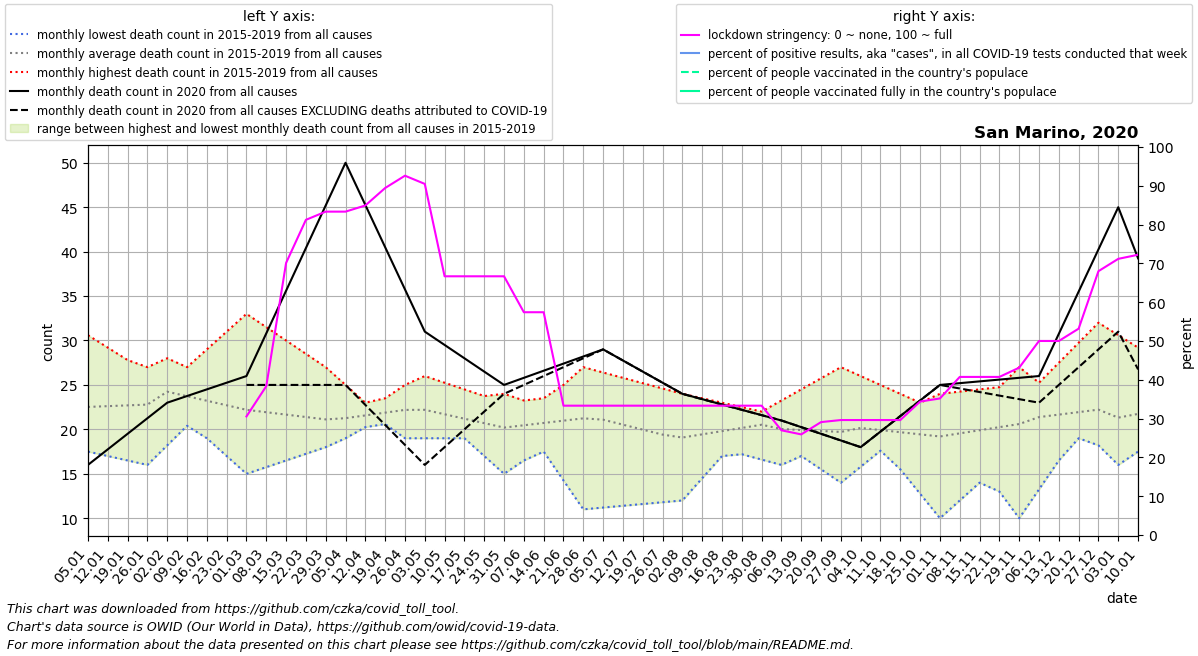

The table this chart was drawn from, first rows:
date, location, time_unit, time, deaths_2010_all_ages, deaths_2011_all_ages, deaths_2012_all_ages, deaths_2013_all_ages, deaths_2014_all_ages, deaths_2015_all_ages, deaths_2016_all_ages, deaths_2017_all_ages, deaths_2018_all_ages, deaths_2019_all_ages, deaths_2020_all_ages, deaths_2021_all_ages, new_deaths, new_cases_smoothed, new_tests_smoothed, stringency_index, people_vaccinated, people_fully_vaccinated, population, positive_test_percent
2020-01-05, San Marino, monthly, 1, , , , , , , 17.5, 30.6, 24.0, 18.0, 16.0, 39.25, , , , , , , , 
2020-01-12, San Marino, monthly, 2, , , , , , , 17.0, 29.2, 25.0, 19.25, 17.75, 33.5, , , , , , , , 
2020-01-19, San Marino, monthly, 3, , , , , , , 16.5, 27.8, 26.0, 20.5, 19.5, 27.75, , , , , , , , 
2020-01-26, San Marino, monthly, 4, , , , , , , 16.0, 26.4, 27.0, 21.75, 21.25, 22.0, , , , , , , , 
2020-02-02, San Marino, monthly, 5, , , , , , 27.0, 18.2, 25.0, 28.0, 23.0, 23.0, 24.5, , , , , , , , 
2020-02-09, San Marino, monthly, 6, , , , , , 24.5, 20.4, 27.0, 25.75, 21.0, 23.75, 27.0, , , , , , , , 
2020-02-16, San Marino, monthly, 7, , , , , , 22.0, 22.6, 29.0, 23.5, 19.0, 24.5, 29.5, , , , , , , , 
2020-02-23, San Marino, monthly, 8, , , , , , 19.5, 24.8, 31.0, 21.25, 17.0, 25.25, 32.0, , , , , , , , 
2020-03-01, San Marino, monthly, 9, , , , , , 17.0, 27.0, 33.0, 19.0, 15.0, 26.0, 32.8, 1.0, , , 30.55, , , 34010, 
2020-03-08, San Marino, monthly, 10, , , , , , 17.4, 25.0, 31.5, 20.0, 15.75, 30.8, 33.6, 5.8, 3.107, , 38.36, , , 34010, 
2020-03-15, San Marino, monthly, 11, , , , , , 17.8, 23.0, 30.0, 21.0, 16.5, 35.6, 34.4, 10.6, 6.449, , 70.11, , , 34010, 
2020-03-22, San Marino, monthly, 12, , , , , , 18.2, 21.0, 28.5, 22.0, 17.25, 40.4, 35.2, 15.4, 8.571, , 81.22, , , 34010, 
2020-03-29, San Marino, monthly, 13, , , , , , 18.6, 19.0, 27.0, 23.0, 18.0, 45.2, 36.0, 20.2, 12.96, , 83.33, , , 34010, 
2020-04-05, San Marino, monthly, 14, , , , , , 19.0, 20.5, 25.0, 22.2, 19.6, 50.0, 34.0, 25.0, 4.388, , 83.33, , , 34010, 
2020-04-12, San Marino, monthly, 15, , , , , , 20.25, 22.0, 23.0, 21.4, 21.2, 45.25, 32.0, 22.5, 9.796, , 84.92, , , 34010, 
2020-04-19, San Marino, monthly, 16, , , , , , 21.5, 23.5, 21.0, 20.6, 22.8, 40.5, 30.0, 20.0, 12.76, , 89.42, , , 34010, 
2020-04-26, San Marino, monthly, 17, , , , , , 22.75, 25.0, 19.0, 19.8, 24.4, 35.75, 28.0, 17.5, 12.55, , 92.59, , , 34010, 
2020-05-03, San Marino, monthly, 18, , , , , , 24.0, 23.0, 19.0, 19.0, 26.0, 31.0, 26.6, 15.0, 10.35, , 90.47, , , 34010, 
2020-05-10, San Marino, monthly, 19, , , , , , 23.0, 21.0, 19.0, 20.25, 25.25, 29.5, 25.2, 11.5, 6.857, , 66.67, , , 34010, 
2020-05-17, San Marino, monthly, 20, , , , , , 22.0, 19.0, 19.0, 21.5, 24.5, 28.0, 23.8, 8.0, 5.551, , 66.67, , , 34010, 
2020-05-24, San Marino, monthly, 21, , , , , , 21.0, 17.0, 19.0, 22.75, 23.75, 26.5, 22.4, 4.5, 3.286, , 66.67, , , 34010, 
2020-05-31, San Marino, monthly, 22, , , , , , 20.0, 15.0, 19.0, 24.0, 23.0, 25.0, 21.0, 1.0, 1.204, , 66.67, , , 34010, 
2020-06-07, San Marino, monthly, 23, , , , , , 20.8, 16.5, 21.0, 20.75, 23.25, 25.8, 20.75, 0.8, 1.714, , 57.41, , , 34010, 
2020-06-14, San Marino, monthly, 24, , , , , , 21.6, 18.0, 23.0, 17.5, 23.5, 26.6, 20.5, 0.6, 0.6531, , 57.41, , , 34010, 
2020-06-21, San Marino, monthly, 25, , , , , , 22.4, 19.5, 25.0, 14.25, 23.75, 27.4, 20.25, 0.4, 1.306, , 33.33, , , 34010, 
2020-06-28, San Marino, monthly, 26, , , , , , 23.2, 21.0, 27.0, 11.0, 24.0, 28.2, 20.0, 0.2, 1.265, , 33.33, , , 34010, 
2020-07-05, San Marino, monthly, 27, , , , , , 24.0, 20.25, 26.4, 11.2, 23.6, 29.0, 21.0, 0.0, 0.0, , 33.33, , , 34010, 
2020-07-12, San Marino, monthly, 28, , , , , , 22.75, 19.5, 25.8, 11.4, 23.2, 27.75, 22.0, 0.0, 0.1839, , 33.33, , , 34010, 
2020-07-19, San Marino, monthly, 29, , , , , , 21.5, 18.75, 25.2, 11.6, 22.8, 26.5, 23.0, 0.0, 0.2451, , 33.33, , , 34010, 
2020-07-26, San Marino, monthly, 30, , , , , , 20.25, 18.0, 24.6, 11.8, 22.4, 25.25, 24.0, 0.0, 0.0, , 33.33, , , 34010, 
2020-08-02, San Marino, monthly, 31, , , , , , 19.0, 18.4, 24.0, 12.0, 22.0, 24.0, 23.6, 0.0, 0.0, , 33.33, , , 34010, 
2020-08-09, San Marino, monthly, 32, , , , , , 18.4, 18.8, 23.5, 14.5, 22.0, 23.4, 23.2, 0.0, 0.06129, , 33.33, , , 34010, 
2020-08-16, San Marino, monthly, 33, , , , , , 17.8, 19.2, 23.0, 17.0, 22.0, 22.8, 22.8, 0.0, 0.286, , 33.33, , , 34010, 
2020-08-23, San Marino, monthly, 34, , , , , , 17.2, 19.6, 22.5, 19.5, 22.0, 22.2, 22.4, 0.0, 0.5103, , 33.33, , , 34010, 
2020-08-30, San Marino, monthly, 35, , , , , , 16.6, 20.0, 22.0, 22.0, 22.0, 21.6, 22.0, 0.0, 1.143, , 33.33, , , 34010, 
2020-09-06, San Marino, monthly, 36, , , , , , 16.0, 18.5, 23.25, 21.25, 21.2, 21.0, 22.25, 0.0, 0.7144, , 26.99, , , 34010, 
2020-09-13, San Marino, monthly, 37, , , , , , 17.25, 17.0, 24.5, 20.5, 20.4, 20.25, 22.5, 0.0, 0.3673, , 25.93, , , 34010, 
2020-09-20, San Marino, monthly, 38, , , , , , 18.5, 15.5, 25.75, 19.75, 19.6, 19.5, 22.75, 0.0, 0.5714, , 29.1, , , 34010, 
2020-09-27, San Marino, monthly, 39, , , , , , 19.75, 14.0, 27.0, 19.0, 18.8, 18.75, 23.0, 0.0, 0.3876, , 29.63, , , 34010, 
2020-10-04, San Marino, monthly, 40, , , , , , 21.0, 15.8, 26.0, 20.0, 18.0, 18.0, 23.75, 0.0, 0.6936, , 29.63, , , 34010, 
2020-10-11, San Marino, monthly, 41, , , , , , 18.25, 17.6, 25.0, 21.0, 17.75, 19.75, 24.5, 0.0, 0.8981, , 29.63, , , 34010, 
2020-10-18, San Marino, monthly, 42, , , , , , 15.5, 19.4, 24.0, 22.0, 17.5, 21.5, 25.25, 0.0, 2.796, , 29.63, , , 34010, 
2020-10-25, San Marino, monthly, 43, , , , , , 12.75, 21.2, 23.0, 23.0, 17.25, 23.25, 26.0, 0.0, 4.143, , 34.4, , , 34010, 
2020-11-01, San Marino, monthly, 44, , , , , , 10.0, 23.0, 22.0, 24.0, 17.0, 25.0, 25.4, 0.0, 14.27, , 35.19, , , 34010, 
2020-11-08, San Marino, monthly, 45, , , , , , 12.0, 23.0, 19.0, 24.25, 19.5, 25.2, 24.8, 0.6, 16.94, , 40.74, , , 34010, 
2020-11-15, San Marino, monthly, 46, , , , , , 14.0, 23.0, 16.0, 24.5, 22.0, 25.4, 24.2, 1.2, 23.33, , 40.74, , , 34010, 
2020-11-22, San Marino, monthly, 47, , , , , , 16.0, 23.0, 13.0, 24.75, 24.5, 25.6, 23.6, 1.8, 23.55, , 40.74, , , 34010, 
2020-11-29, San Marino, monthly, 48, , , , , , 18.0, 23.0, 10.0, 25.0, 27.0, 25.8, 23.0, 2.4, 20.45, , 43.12, , , 34010, 
2020-12-06, San Marino, monthly, 49, , , , , , 20.0, 25.25, 13.25, 23.6, 24.8, 26.0, , 3.0, 27.78, , 50.0, , , 34010, 
2020-12-13, San Marino, monthly, 50, , , , , , 19.5, 27.5, 16.5, 22.2, 22.6, 30.75, , 5.75, 23.39, , 50.0, , , 34010, 
2020-12-20, San Marino, monthly, 51, , , , , , 19.0, 29.75, 19.75, 20.8, 20.4, 35.5, , 8.5, 24.92, , 53.18, , , 34010, 
2020-12-27, San Marino, monthly, 52, , , , , , 18.5, 32.0, 23.0, 19.4, 18.2, 40.25, , 11.25, 24.47, , 67.99, , , 34010, 
2021-01-03, San Marino, monthly, 53, , , , , , 18.0, 30.6, 24.0, 18.0, 16.0, 45.0, , 14.0, 22.65, , 71.16, , , 34010, 
2021-01-10, San Marino, monthly, 1, , , , , , 17.5, 29.2, 25.0, 19.25, 17.75, 39.25, , 12.5, 29.02, , 72.22, , , 34010, 
